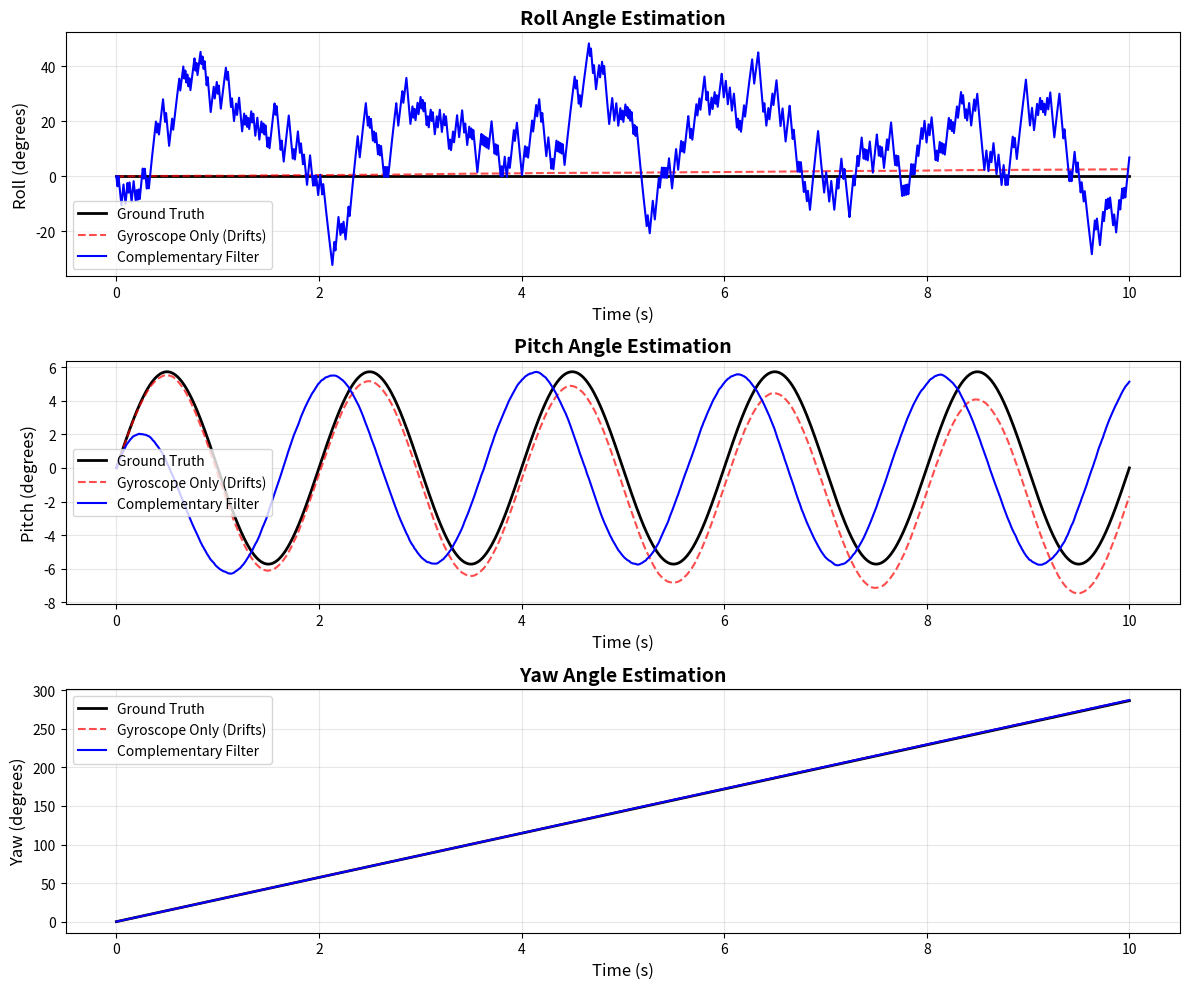

Reproduce this figure in Python. (Note: this script raises an exception after producing the figure.)
"""
IMU Data Interpretation and Orientation Estimation
Chapter 2: Humanoid Sensor Systems
Physical AI and Humanoid Robotics Textbook

Demonstrates reading and interpreting IMU data for orientation estimation.
"""

import numpy as np
import matplotlib.pyplot as plt

def simulate_imu_data(duration=10.0, sample_rate=100):
    """
    Simulate IMU data for a rotating robot.

    Args:
        duration: Simulation time (seconds)
        sample_rate: IMU sample rate (Hz)

    Returns:
        time: Time array (seconds)
        accel: Nx3 accelerometer data (m/s²)
        gyro: Nx3 gyroscope data (rad/s)
        true_angles: Nx3 ground truth orientation (roll, pitch, yaw in radians)
    """
    num_samples = int(duration * sample_rate)
    time = np.linspace(0, duration, num_samples)

    # Ground truth: robot rotates around Z-axis (yaw), slight pitch oscillation
    true_yaw = 0.5 * time  # 0.5 rad/s rotation rate
    true_pitch = 0.1 * np.sin(2 * np.pi * 0.5 * time)  # 0.5 Hz pitch oscillation
    true_roll = np.zeros(num_samples)

    true_angles = np.stack([true_roll, true_pitch, true_yaw], axis=1)

    # Gyroscope: measures angular velocity (derivative of angles)
    gyro_x = np.zeros(num_samples)  # No roll rate
    gyro_y = 0.1 * 2 * np.pi * 0.5 * np.cos(2 * np.pi * 0.5 * time)  # Pitch rate
    gyro_z = 0.5 * np.ones(num_samples)  # Constant yaw rate

    # Add realistic gyro noise and bias
    gyro_noise = np.random.normal(0, 0.01, (num_samples, 3))  # 0.01 rad/s noise
    gyro_bias = np.array([0.005, -0.003, 0.002])  # Constant bias drift
    gyro = np.stack([gyro_x, gyro_y, gyro_z], axis=1) + gyro_noise + gyro_bias

    # Accelerometer: measures gravity + motion acceleration
    # In body frame: gravity rotates as robot rotates
    g = 9.81  # m/s²
    accel = np.zeros((num_samples, 3))

    for i in range(num_samples):
        # Gravity in world frame: [0, 0, -g]
        # Rotate into body frame using true angles
        pitch = true_pitch[i]
        roll = true_roll[i]

        # Simplified rotation (small angle approximation for clarity)
        accel[i, 0] = g * np.sin(pitch)  # Forward acceleration component
        accel[i, 1] = -g * np.sin(roll) * np.cos(pitch)  # Left component
        accel[i, 2] = -g * np.cos(roll) * np.cos(pitch)  # Up component

    # Add accelerometer noise
    accel += np.random.normal(0, 0.1, (num_samples, 3))  # 0.1 m/s² noise

    return time, accel, gyro, true_angles

def estimate_orientation_from_accelerometer(accel):
    """
    Estimate roll and pitch from accelerometer (gravity vector).
    Cannot estimate yaw (rotation around gravity axis).

    Args:
        accel: Nx3 accelerometer data (m/s²)

    Returns:
        roll: Roll angle (rotation around X-axis, radians)
        pitch: Pitch angle (rotation around Y-axis, radians)
    """
    # Normalize accelerometer vector (should point toward gravity)
    accel_norm = accel / np.linalg.norm(accel, axis=1, keepdims=True)

    # Extract roll and pitch from gravity vector direction
    roll = np.arctan2(accel_norm[:, 1], accel_norm[:, 2])
    pitch = np.arctan2(-accel_norm[:, 0], np.sqrt(accel_norm[:, 1]**2 + accel_norm[:, 2]**2))

    return roll, pitch

def integrate_gyroscope(gyro, dt):
    """
    Integrate gyroscope data to estimate orientation (suffers from drift).

    Args:
        gyro: Nx3 gyroscope data (rad/s)
        dt: Time step (seconds)

    Returns:
        angles: Nx3 integrated angles (roll, pitch, yaw in radians)
    """
    num_samples = gyro.shape[0]
    angles = np.zeros((num_samples, 3))

    for i in range(1, num_samples):
        # Simple Euler integration: angle[i] = angle[i-1] + gyro[i] * dt
        angles[i] = angles[i-1] + gyro[i] * dt

    return angles

def complementary_filter(accel, gyro, dt, alpha=0.98):
    """
    Fuse accelerometer and gyroscope using complementary filter.

    Args:
        accel: Nx3 accelerometer data (m/s²)
        gyro: Nx3 gyroscope data (rad/s)
        dt: Time step (seconds)
        alpha: Weight for gyro (0.98 typical: trust gyro 98%, accel 2%)

    Returns:
        fused_angles: Nx3 fused orientation (roll, pitch, yaw)
    """
    num_samples = accel.shape[0]
    fused_angles = np.zeros((num_samples, 3))

    for i in range(1, num_samples):
        # Get accelerometer-based angles (roll, pitch only)
        accel_roll, accel_pitch = estimate_orientation_from_accelerometer(accel[i:i+1])

        # Complementary filter for roll and pitch
        fused_angles[i, 0] = alpha * (fused_angles[i-1, 0] + gyro[i, 0] * dt) + (1 - alpha) * accel_roll
        fused_angles[i, 1] = alpha * (fused_angles[i-1, 1] + gyro[i, 1] * dt) + (1 - alpha) * accel_pitch

        # Yaw: only gyroscope available (accelerometer can't measure yaw)
        fused_angles[i, 2] = fused_angles[i-1, 2] + gyro[i, 2] * dt

    return fused_angles

def visualize_orientation_estimates(time, true_angles, gyro_angles, fused_angles):
    """
    Plot orientation estimates vs. ground truth.
    """
    fig, axes = plt.subplots(3, 1, figsize=(12, 10))

    angle_names = ['Roll', 'Pitch', 'Yaw']

    for i, (ax, name) in enumerate(zip(axes, angle_names)):
        ax.plot(time, np.rad2deg(true_angles[:, i]), 'k-', linewidth=2, label='Ground Truth')
        ax.plot(time, np.rad2deg(gyro_angles[:, i]), 'r--', linewidth=1.5, alpha=0.7, label='Gyroscope Only (Drifts)')
        ax.plot(time, np.rad2deg(fused_angles[:, i]), 'b-', linewidth=1.5, label='Complementary Filter')

        ax.set_xlabel('Time (s)', fontsize=12)
        ax.set_ylabel(f'{name} (degrees)', fontsize=12)
        ax.set_title(f'{name} Angle Estimation', fontsize=14, fontweight='bold')
        ax.legend(fontsize=10)
        ax.grid(True, alpha=0.3)

    plt.tight_layout()
    plt.savefig('../../diagrams/Ch2/imu_orientation_estimation.png', dpi=150, bbox_inches='tight')
    plt.show()

def main():
    """
    Main function: simulate IMU data and estimate orientation.
    """
    print("=" * 60)
    print("IMU Orientation Estimation Demo")
    print("=" * 60)

    print("[1/4] Simulating IMU data (10 seconds @ 100 Hz)...")
    duration = 10.0
    sample_rate = 100  # Hz
    dt = 1.0 / sample_rate

    time, accel, gyro, true_angles = simulate_imu_data(duration, sample_rate)
    print(f"  ✓ Generated {len(time)} samples")
    print(f"  ✓ Accelerometer: {accel.shape[0]} samples of (ax, ay, az)")
    print(f"  ✓ Gyroscope: {gyro.shape[0]} samples of (ωx, ωy, ωz)")

    print("[2/4] Integrating gyroscope data (will drift)...")
    gyro_angles = integrate_gyroscope(gyro, dt)
    final_yaw_error = np.abs(gyro_angles[-1, 2] - true_angles[-1, 2])
    print(f"  ⚠ Yaw drift after 10s: {np.rad2deg(final_yaw_error):.2f} degrees")

    print("[3/4] Applying complementary filter (fusing accel + gyro)...")
    fused_angles = complementary_filter(accel, gyro, dt, alpha=0.98)
    final_pitch_error = np.abs(fused_angles[-1, 1] - true_angles[-1, 1])
    print(f"  ✓ Pitch error after 10s: {np.rad2deg(final_pitch_error):.2f} degrees")
    print("  → Complementary filter corrects gyro drift using accelerometer!")

    print("[4/4] Generating visualization...")
    visualize_orientation_estimates(time, true_angles, gyro_angles, fused_angles)
    print("  ✓ Saved: ../../diagrams/Ch2/imu_orientation_estimation.png")

    print("=" * 60)
    print("KEY INSIGHTS:")
    print("1. Gyroscope-only integration drifts due to bias")
    print("2. Accelerometer provides absolute pitch/roll (from gravity)")
    print("3. Complementary filter fuses both: short-term gyro, long-term accel")
    print("4. Yaw cannot be corrected by accelerometer (need magnetometer/vision)")
    print("=" * 60)

if __name__ == "__main__":
    main()
